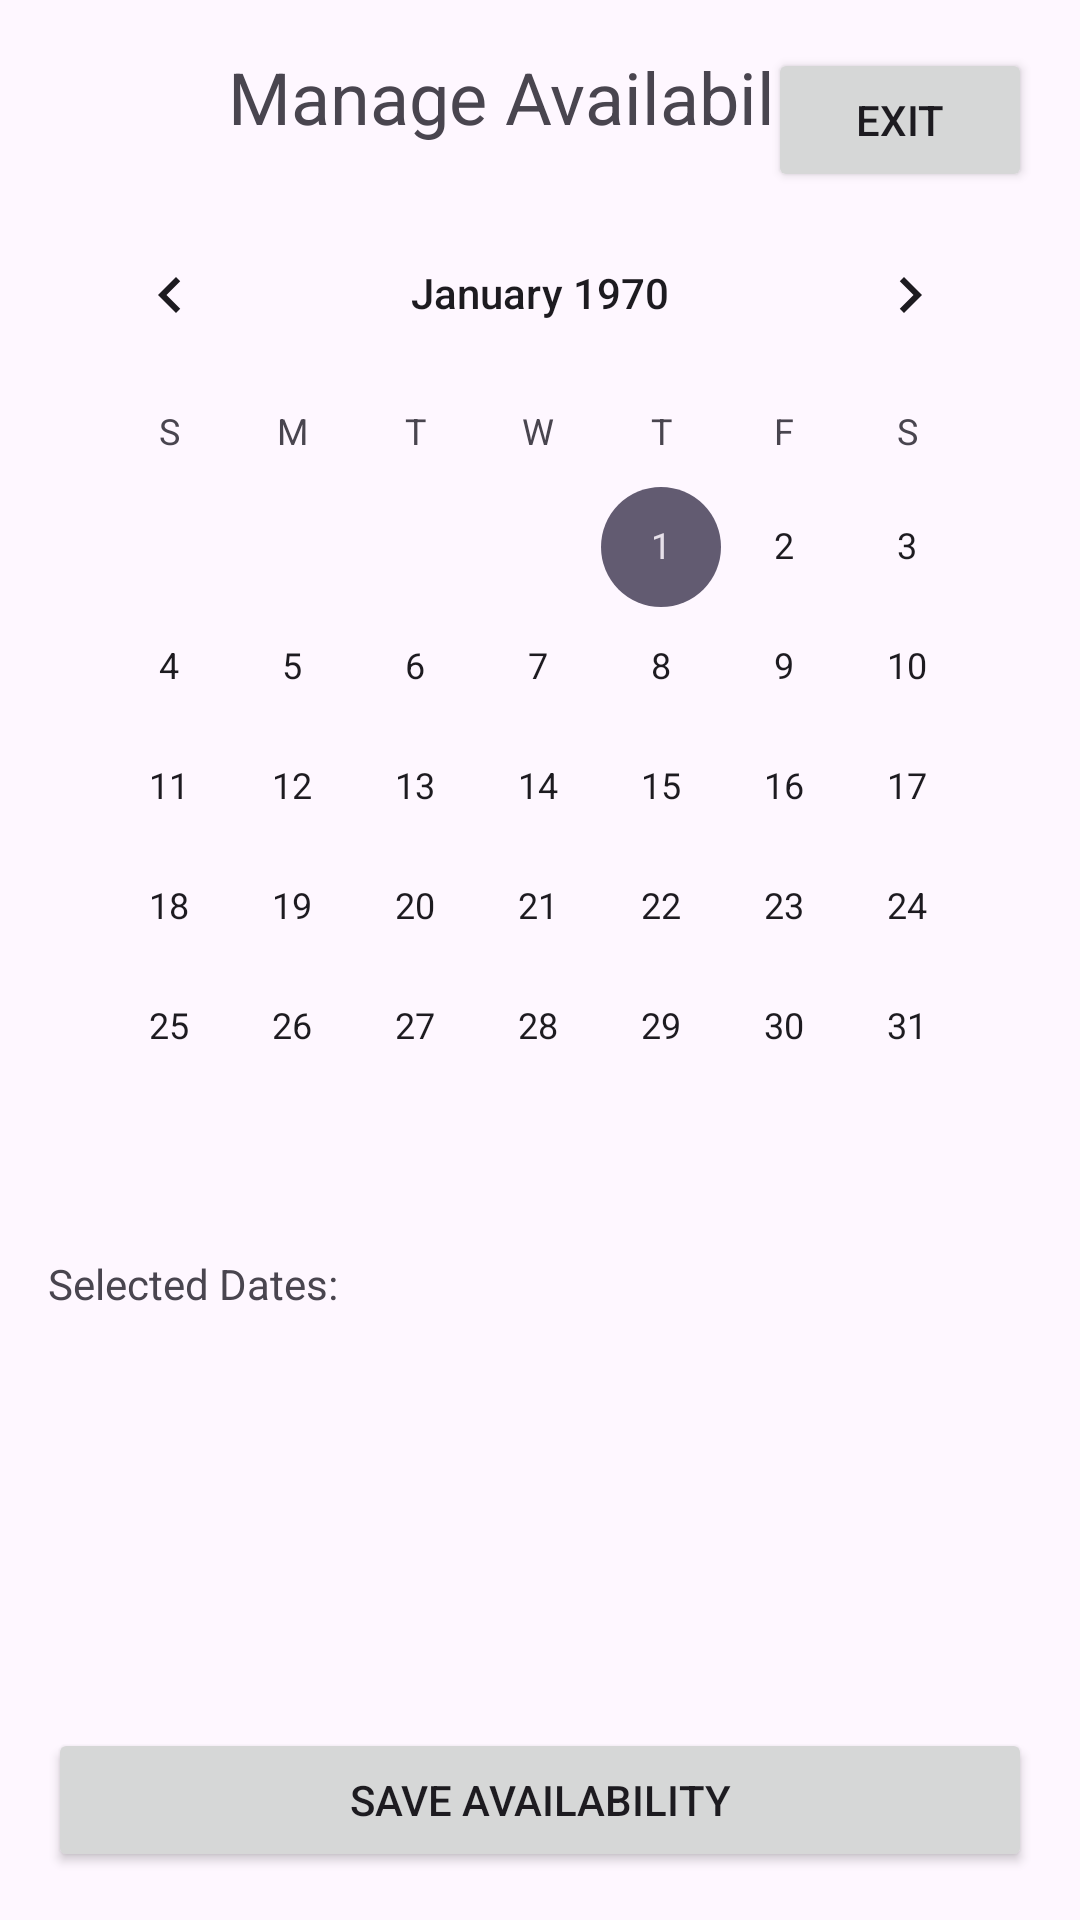

Reconstruct the res/layout file that produces this screen, plus the resources it refers to.
<!-- AndroidManifest.xml: application theme Theme.FindMyTeacher -->
<!-- res/layout/activity_teacher_availability.xml -->
<?xml version="1.0" encoding="utf-8"?>

<RelativeLayout xmlns:android="http://schemas.android.com/apk/res/android"
    xmlns:tools="http://schemas.android.com/tools"
    android:layout_width="match_parent"
    android:layout_height="match_parent"
    android:padding="16dp"
    tools:context=".TeacherAvailabilityActivity">

    <TextView
        android:id="@+id/tvAvailabilityTitle"
        android:layout_width="wrap_content"
        android:layout_height="wrap_content"
        android:text="Manage Availability"
        android:textSize="24sp"
        android:layout_centerHorizontal="true"/>

    <Button
        android:id="@+id/btnExit"
        android:layout_width="wrap_content"
        android:layout_height="wrap_content"
        android:text="Exit"
        android:layout_alignParentTop="true"
        android:layout_alignParentEnd="true" />

    <CalendarView
        android:id="@+id/calendarView"
        android:layout_width="match_parent"
        android:layout_height="wrap_content"
        android:layout_below="@id/tvAvailabilityTitle"
        android:layout_marginTop="16dp" />

    <TextView
        android:id="@+id/tvSelectedDatesInfo"
        android:layout_width="wrap_content"
        android:layout_height="wrap_content"
        android:text="Selected Dates:"
        android:layout_below="@id/calendarView"
        android:layout_marginTop="16dp"/>

    <TextView
        android:id="@+id/tvSelectedDates"
        android:layout_width="match_parent"
        android:layout_height="wrap_content"
        android:layout_below="@id/tvSelectedDatesInfo"/>

    <Button
        android:id="@+id/btnSaveAvailability"
        android:layout_width="match_parent"
        android:layout_height="wrap_content"
        android:text="Save Availability"
        android:layout_alignParentBottom="true"/>

</RelativeLayout>
<!-- resources referenced by this layout -->
<resources>
  <style name="Theme.FindMyTeacher" parent="Base.Theme.FindMyTeacher" />
  <style name="Base.Theme.FindMyTeacher" parent="Theme.Material3.DayNight.NoActionBar">
          
          
      </style>
</resources>
